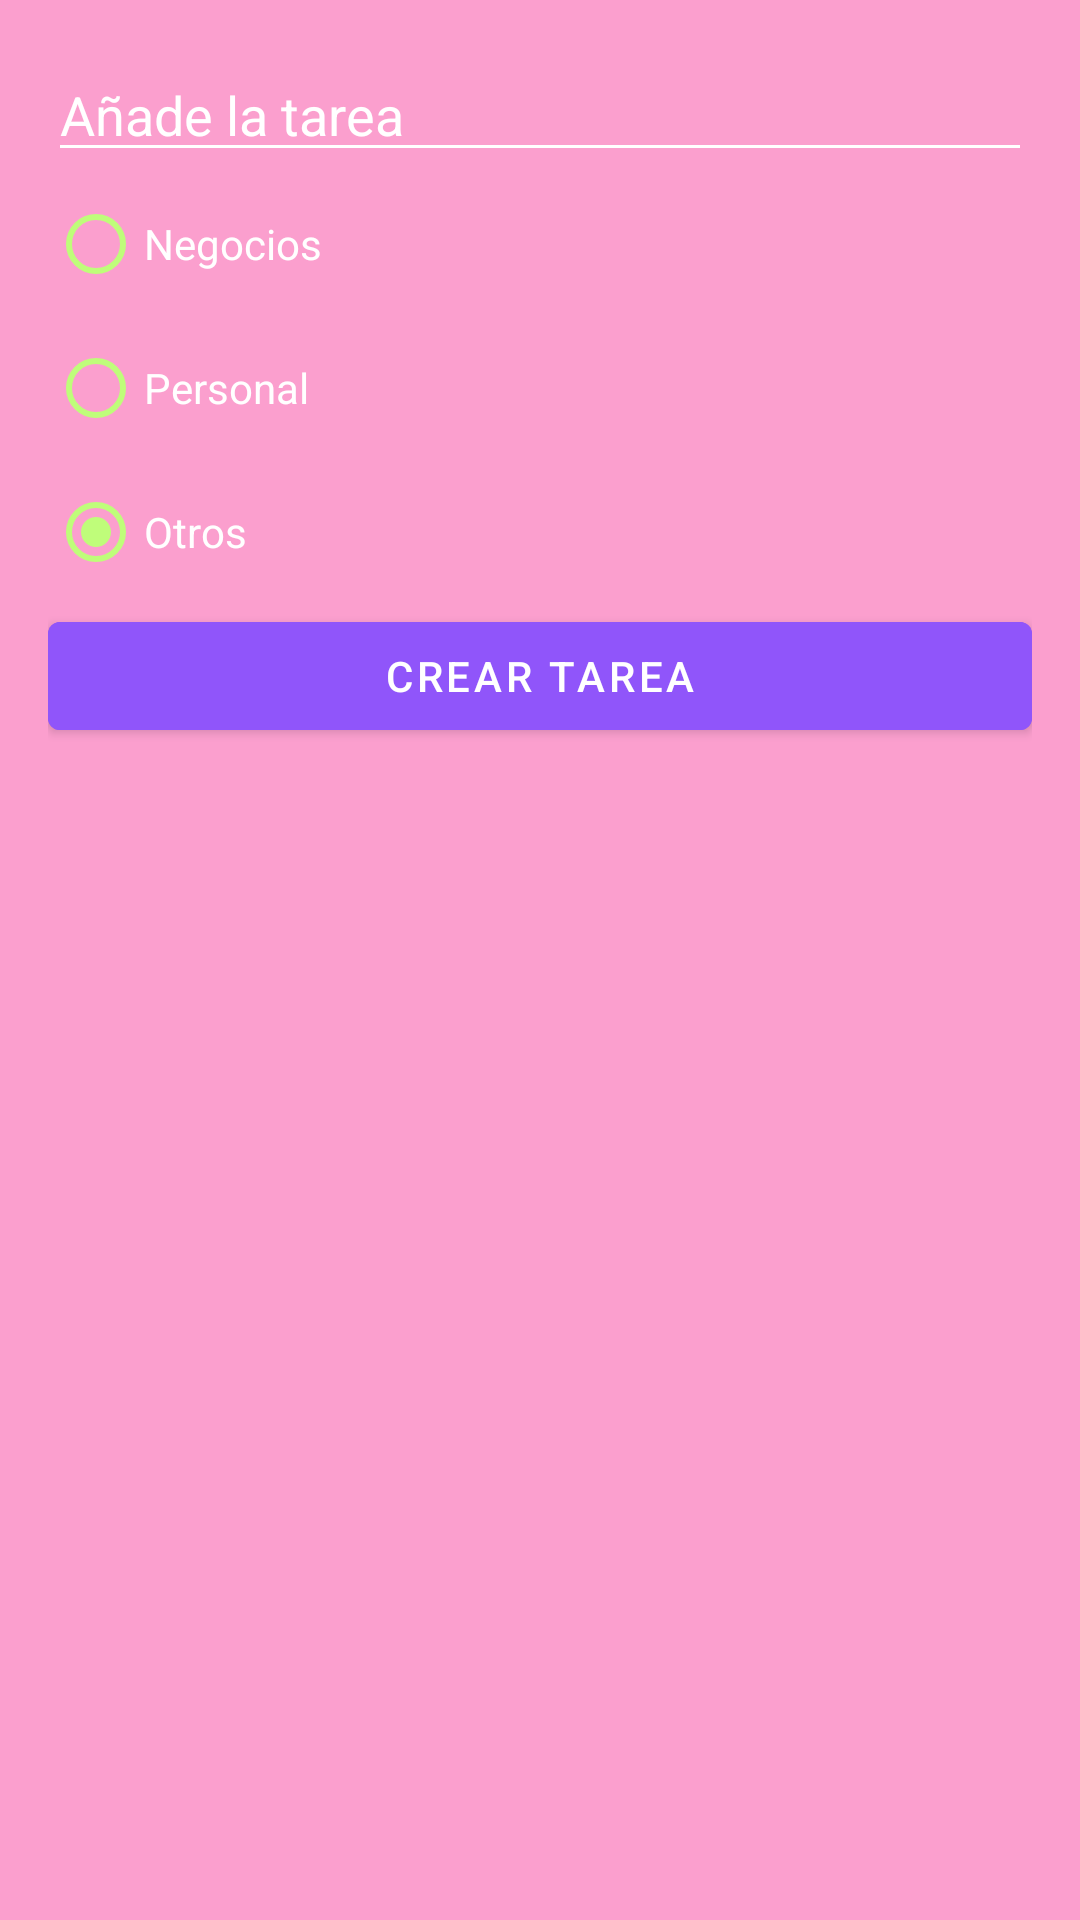

Here is an Android app screen rendered from its layout file. Give the layout XML and the strings, colors and styles it references.
<!-- AndroidManifest.xml: application theme Theme.AndoidMaster -->
<!-- res/layout/dialog_task.xml -->
<?xml version="1.0" encoding="utf-8"?>
<LinearLayout xmlns:android="http://schemas.android.com/apk/res/android"
    android:orientation="vertical"
    android:layout_width="250dp"
    android:padding="16dp"
   android:layout_height="wrap_content"
    android:background="@color/todo_background_todo_app">
    
    <EditText
        android:id="@+id/etTask"
        android:layout_width="match_parent"
        android:backgroundTint="@color/white"
        android:textColor="@color/white"
        android:hint="@string/todo_dialog_add_task"
        android:textColorHint="@color/white"
        android:layout_height="wrap_content"/>

  <RadioGroup
      android:id="@+id/rgCategory"
      android:layout_width="match_parent"
      android:layout_height="wrap_content">

    <RadioButton
        android:id="@+id/rbBusiness"
        android:layout_width="match_parent"
        android:layout_height="wrap_content"
        android:text="@string/todo_dialog_category_business"
        android:checked="true"
        android:textColor="@color/white"
        android:buttonTint="@color/todo_business_category"/>
      <RadioButton
          android:id="@+id/rbPersonal"
          android:layout_width="match_parent"
          android:layout_height="wrap_content"
          android:text="@string/todo_dialog_category_personal"
          android:checked="true"
          android:textColor="@color/white"
          android:buttonTint="@color/todo_business_category"/>
      <RadioButton
          android:id="@+id/rbOthers"
          android:layout_width="match_parent"
          android:layout_height="wrap_content"
          android:text="@string/todo_dialog_category_others"
          android:checked="true"
          android:textColor="@color/white"
          android:buttonTint="@color/todo_business_category"/>

</RadioGroup>

    <Button
        android:id="@+id/btnAddTask"
        android:layout_width="match_parent"
        android:layout_height="wrap_content"
        android:text="@string/todo_dialog_add_task_button"
        android:backgroundTint="@color/todo_accent"/>

</LinearLayout>
<!-- resources referenced by this layout -->
<resources>
  <color name="todo_accent">#9055FA</color>
  <color name="todo_background_todo_app">#FB9FCE</color>
  <color name="todo_business_category">#BFFD7A</color>
  <color name="white">#FFFFFFFF</color>
  <string name="todo_dialog_add_task">Añade la tarea</string>
  <string name="todo_dialog_add_task_button">Crear tarea</string>
  <string name="todo_dialog_category_business">Negocios</string>
  <string name="todo_dialog_category_others">Otros</string>
  <string name="todo_dialog_category_personal">Personal</string>
  <style name="Theme.AndoidMaster" parent="Theme.MaterialComponents.DayNight.DarkActionBar">
          
          <item name="colorPrimary">@color/purple_500</item>
          <item name="colorPrimaryVariant">@color/purple_700</item>
          <item name="colorOnPrimary">@color/white</item>
          
          <item name="colorSecondary">@color/teal_200</item>
          <item name="colorSecondaryVariant">@color/teal_700</item>
          <item name="colorOnSecondary">@color/black</item>
          
          <item name="android:statusBarColor">?attr/colorPrimaryVariant</item>
          
      </style>
  <color name="purple_500">#FF6200EE</color>
  <color name="purple_700">#FF3700B3</color>
  <color name="teal_200">#FF03DAC5</color>
  <color name="teal_700">#FF018786</color>
  <color name="black">#FF000000</color>
</resources>
